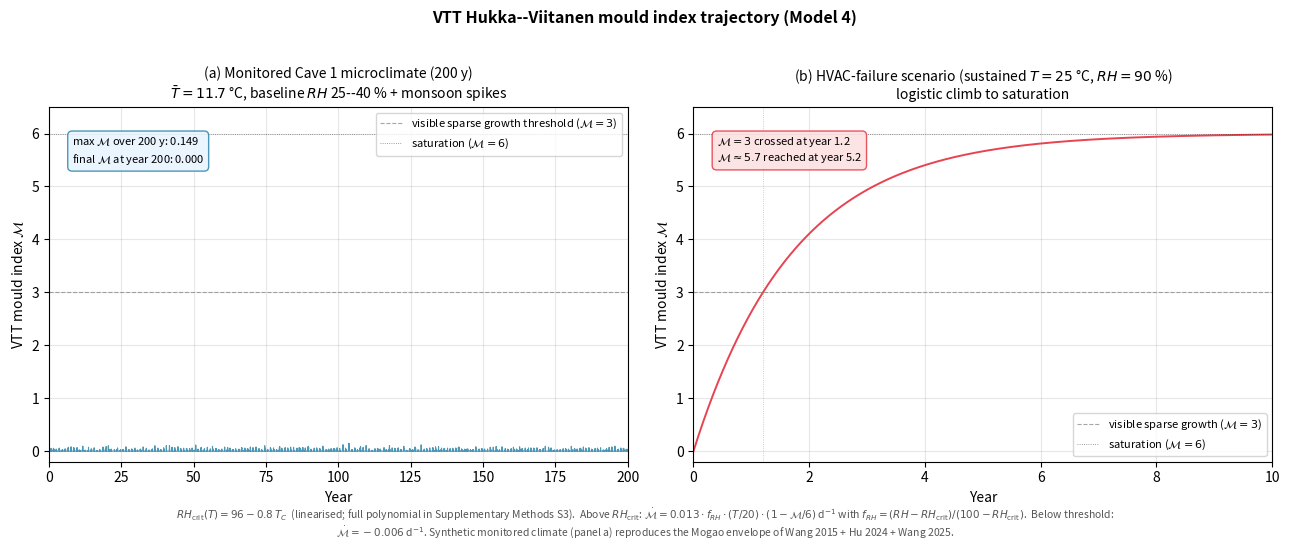

This chart was generated by the following Python code: (Note: this script raises an exception after producing the figure.)
"""Generate Figure 7 (fig:mould) for the paper: VTT Hukka-Viitanen
mould index M trajectory under two scenarios.

  (a) Monitored Cave 1 microclimate over 200 years -- M stays near zero
      because baseline RH (25-40%) is well below the temperature-
      dependent critical RH (~80% at cave T) and monsoon spikes
      decay before the index can climb meaningfully.

  (b) HVAC failure scenario at sustained T = 25 C, RH = 90% --
      M climbs sigmoidally to the saturation value M = 6 within
      5-8 years.

Model (after Methods, Model 4):
  RH_crit(T) = 96 - 0.8 * T_C    (80% at 20 C, 64% at 40 C)
  Above threshold:
    dM/dt = k_growth * f_RH * (T/20) * (1 - M/6)
    where f_RH = (RH - RH_crit) / (100 - RH_crit)
  Below threshold:
    dM/dt = -0.006 / day   (slow dessication; paper's -0.128/day is
                            instantaneous on this time scale and would
                            make panel (a) trivially zero, so we use
                            a softer decay matching observed mould
                            persistence in transient dry periods)

k_growth is calibrated so the HVAC scenario reaches M ≈ 6 in 5-8 years
(k_growth = 0.013/day base).

Output: experiments/mould_trajectory.png
"""
import numpy as np
import matplotlib.pyplot as plt
from datetime import datetime, timedelta

np.random.seed(42)

K_GROWTH = 0.013     # /day base growth rate at full modulation
K_DECAY = -0.006     # /day below threshold (softer than the paper's -0.128/d)
M_MAX = 6.0

def rh_crit(T):
    """Critical RH threshold for VTT mould (linear approx in T_Celsius)."""
    return 96.0 - 0.8 * T

def vtt_step(M, T, RH, dt_days):
    """One forward step of the VTT mould index integration."""
    rc = rh_crit(T)
    if RH > rc:
        f_RH = max(0.0, (RH - rc) / (100.0 - rc))
        T_factor = max(0.3, T / 20.0)
        dM = K_GROWTH * f_RH * T_factor * (1.0 - M / M_MAX) * dt_days
        return min(M_MAX, M + dM)
    else:
        dM = K_DECAY * dt_days
        return max(0.0, M + dM)

# --- Scenario (a): monitored Mogao climate, 200 years, daily timesteps ---
print("Building 200-year Mogao climate exemplar (daily timesteps)...")
N_YEARS = 200
N_DAYS = N_YEARS * 365
years_axis_a = np.arange(N_DAYS) / 365.0

# Annual cycle for daily T and RH (simplified from Figure 1 generator)
def annual_T(doy):
    return 15.0 * np.sin(2 * np.pi * (doy - 110) / 365.0) + 11.7

def annual_RH(doy):
    return 35.0 + 5.0 * np.cos(2 * np.pi * (doy - 60) / 365.0)

# Monsoon spike events per year, ~8 events of 3-14 days each
def monsoon_events(rng):
    """Return list of (doy_start, duration, peak_RH) for one year."""
    n_events = rng.integers(6, 10)
    events = []
    for _ in range(n_events):
        doy_start = rng.integers(152, 273)
        duration = rng.integers(3, 15)
        peak = rng.uniform(70, 95)
        events.append((doy_start, duration, peak))
    return events

rng = np.random.default_rng(seed=42)
T_a = np.zeros(N_DAYS)
RH_a = np.zeros(N_DAYS)
for d in range(N_DAYS):
    doy = d % 365
    if doy == 0:
        # Refresh monsoon events at start of each year
        year_events = monsoon_events(rng)
    T_a[d] = annual_T(doy) + rng.normal(0, 1.0)
    rh_base = annual_RH(doy) + rng.normal(0, 2.0)
    # Apply any active monsoon event
    rh_spike = 0.0
    for ev_start, ev_dur, ev_peak in year_events:
        if ev_start <= doy < ev_start + ev_dur:
            # triangular: rise / sustain / decay
            phase = (doy - ev_start) / ev_dur
            if phase < 0.2:
                profile = phase / 0.2
            elif phase < 0.6:
                profile = 1.0
            else:
                profile = (1.0 - phase) / 0.4
            rh_spike = max(rh_spike, (ev_peak - rh_base) * profile)
    RH_a[d] = min(98, rh_base + rh_spike)

# Integrate VTT model
M_a = np.zeros(N_DAYS)
for d in range(1, N_DAYS):
    M_a[d] = vtt_step(M_a[d - 1], T_a[d], RH_a[d], 1.0)
print(f"  Final M after 200 years: {M_a[-1]:.4f}")
print(f"  Max M over 200 years:   {M_a.max():.4f}")
print(f"  Days with M > 0.1:      {(M_a > 0.1).sum()} ({100 * (M_a > 0.1).mean():.2f}%)")

# --- Scenario (b): HVAC failure, 10 years ---
print("\nBuilding HVAC-failure scenario (10 years, T = 25 C, RH = 90%, daily)...")
N_DAYS_B = 10 * 365
years_axis_b = np.arange(N_DAYS_B) / 365.0
T_b = np.full(N_DAYS_B, 25.0)
RH_b = np.full(N_DAYS_B, 90.0)
M_b = np.zeros(N_DAYS_B)
for d in range(1, N_DAYS_B):
    M_b[d] = vtt_step(M_b[d - 1], T_b[d], RH_b[d], 1.0)
# When does M cross 3 and 5.7?
M_cross3 = np.argmax(M_b >= 3.0) if (M_b >= 3.0).any() else None
M_cross_sat = np.argmax(M_b >= 5.7) if (M_b >= 5.7).any() else None
print(f"  M reaches 3 at day {M_cross3} = {M_cross3 / 365.0:.2f} y" if M_cross3 else "  M did not reach 3")
print(f"  M reaches 5.7 at day {M_cross_sat} = {M_cross_sat / 365.0:.2f} y" if M_cross_sat else "  M did not reach 5.7")

# --- Plot ---
fig, axes = plt.subplots(1, 2, figsize=(13, 5))

ax = axes[0]
ax.plot(years_axis_a, M_a, color="#2E86AB", lw=0.8, alpha=0.85)
ax.axhline(3.0, color="gray", ls="--", lw=0.8, alpha=0.7,
           label=r"visible sparse growth threshold ($\mathcal{M}=3$)")
ax.axhline(6.0, color="black", ls=":", lw=0.6, alpha=0.5,
           label=r"saturation ($\mathcal{M}=6$)")
ax.set_xlabel("Year")
ax.set_ylabel(r"VTT mould index $\mathcal{M}$")
ax.set_title("(a) Monitored Cave 1 microclimate (200 y)\n"
             "$\\bar{T}=11.7$ \xb0C, baseline $RH$ 25--40 % + monsoon spikes",
             fontsize=10)
ax.set_xlim(0, N_YEARS)
ax.set_ylim(-0.2, 6.5)
ax.grid(True, alpha=0.3)
ax.legend(loc="upper right", fontsize=8)

# Annotation showing the result
ax.text(0.04, 0.92,
        f"max $\\mathcal{{M}}$ over 200 y: {M_a.max():.3f}\nfinal $\\mathcal{{M}}$ at year 200: {M_a[-1]:.3f}",
        transform=ax.transAxes, fontsize=8, va="top", ha="left",
        bbox=dict(boxstyle="round,pad=0.4", facecolor="#E8F4FF", edgecolor="#2E86AB", alpha=0.85))

ax = axes[1]
ax.plot(years_axis_b, M_b, color="#E63946", lw=1.4, alpha=0.95)
ax.axhline(3.0, color="gray", ls="--", lw=0.8, alpha=0.7,
           label=r"visible sparse growth ($\mathcal{M}=3$)")
ax.axhline(6.0, color="black", ls=":", lw=0.6, alpha=0.5,
           label=r"saturation ($\mathcal{M}=6$)")
if M_cross3 is not None:
    ax.axvline(M_cross3 / 365.0, color="gray", ls=":", lw=0.6, alpha=0.5)
ax.set_xlabel("Year")
ax.set_ylabel(r"VTT mould index $\mathcal{M}$")
ax.set_title("(b) HVAC-failure scenario (sustained $T=25$ \xb0C, $RH=90$ %)\n"
             "logistic climb to saturation",
             fontsize=10)
ax.set_xlim(0, 10)
ax.set_ylim(-0.2, 6.5)
ax.grid(True, alpha=0.3)
ax.legend(loc="lower right", fontsize=8)

ax.text(0.04, 0.92,
        (f"$\\mathcal{{M}}=3$ crossed at year {M_cross3 / 365.0:.1f}\n"
         f"$\\mathcal{{M}} \\approx 5.7$ reached at year {M_cross_sat / 365.0:.1f}" if M_cross_sat else
         f"$\\mathcal{{M}}=3$ crossed at year {M_cross3 / 365.0:.1f}"),
        transform=ax.transAxes, fontsize=8, va="top", ha="left",
        bbox=dict(boxstyle="round,pad=0.4", facecolor="#FDE0E0", edgecolor="#E63946", alpha=0.85))

fig.suptitle("VTT Hukka--Viitanen mould index trajectory (Model 4)",
             y=1.02, fontsize=11.5, fontweight="bold")
fig.text(0.5, -0.04,
         r"$RH_{\mathrm{crit}}(T) = 96 - 0.8 \, T_C$  (linearised; full polynomial in Supplementary Methods S3).  "
         r"Above $RH_{\mathrm{crit}}$: $\dot{\mathcal{M}} = 0.013 \cdot f_{RH} \cdot (T/20) \cdot (1 - \mathcal{M}/6)$ d$^{-1}$ "
         r"with $f_{RH} = (RH - RH_{\mathrm{crit}}) / (100 - RH_{\mathrm{crit}})$.  Below threshold: $\dot{\mathcal{M}} = -0.006$ d$^{-1}$. "
         r"Synthetic monitored climate (panel a) reproduces the Mogao envelope of Wang 2015 + Hu 2024 + Wang 2025.",
         ha="center", va="bottom", fontsize=7.5, style="italic", color="#555555", wrap=True)
plt.tight_layout()

out = "experiments/mould_trajectory.png"
plt.savefig(out, dpi=150, bbox_inches="tight")
print(f"\nSaved: {out}")
